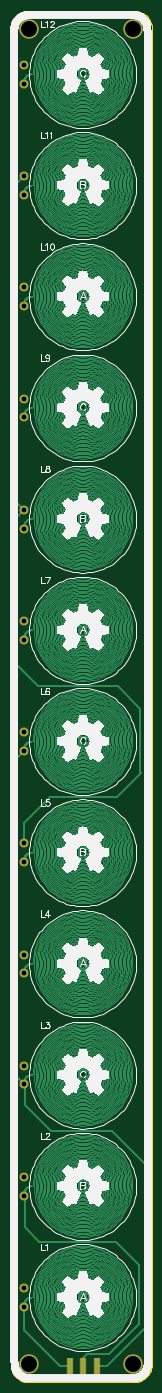
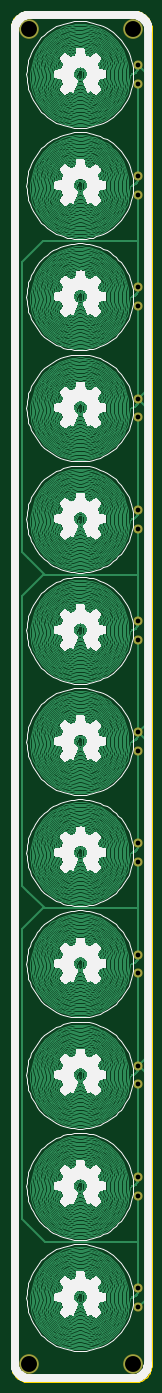
Circuit board: 9 layer files. Board 26.6 x 258.1 mm.
- drill: cam.drl (442 bytes)
- bottom_copper: pcb1.gbl (843099 bytes)
- bottom_silk: pcb1.gbo (299920 bytes)
- bottom_mask: pcb1.gbs (558 bytes)
- outline: pcb1.gko (2440 bytes)
- outline: pcb1.gm1 (2239 bytes)
- top_copper: pcb1.gtl (830796 bytes)
- top_silk: pcb1.gto (307009 bytes)
- top_mask: pcb1.gts (646 bytes)

=== drill: cam.drl ===
G92
M48
INCH
FMAT,2
T01C0.0118
T02C0.0354
T03C0.1181
DETECT,ON
%
G90
T01
X005320Y004140
Y012377
Y020613
Y028850
Y037086
Y045322
Y053558
Y061794
Y070031
Y078267
Y086503
Y094740
T02
X000994Y003620
Y005006
Y011857
Y013242
Y020093
Y021479
Y028329
Y029715
Y036565
Y037951
Y044802
Y046187
Y053038
Y054424
Y061274
Y062660
Y069511
Y070896
Y077747
Y079133
Y085983
Y087369
Y094220
Y095605
T03
X001374Y-000594
X009072Y-000585
X001374Y098246
X009072
M30

=== bottom_copper: pcb1.gbl (843099 bytes, source omitted) ===
=== bottom_silk: pcb1.gbo (299920 bytes, source omitted) ===
=== bottom_mask: pcb1.gbs ===
%FSDAX44Y44*%
%MOIN*%
%SFA1B1*%

%IPPOS*%
%ADD24C,0.145795*%
%ADD25C,0.068000*%
%LNpcb1-1*%
%LPD*%
G54D24*
X00009072Y00098246D03*
X00001373Y00098246D03*
X00009072Y-00000585D03*
X00001373Y-00000594D03*
G54D25*
X00000994Y00094219D03*
Y00095605D03*
Y00085983D03*
Y00087369D03*
Y00077747D03*
Y00079133D03*
Y00069511D03*
Y00070896D03*
Y00061274D03*
Y00062660D03*
Y00053038D03*
Y00054424D03*
Y00044802D03*
Y00046187D03*
Y00036565D03*
Y00037951D03*
Y00028329D03*
Y00029715D03*
Y00020093D03*
Y00021479D03*
Y00011857D03*
Y00013242D03*
Y00003620D03*
Y00005006D03*
M02*
=== outline: pcb1.gko ===
%FSDAX44Y44*%
%MOIN*%
%SFA1B1*%

%IPPOS*%
%ADD29C,0.003937*%
%LNpcb1-1*%
%LPD*%
G54D29*
X-00000009Y-00000593D02*
D01*
X-00000005Y-00000689*
X00000004Y-00000785*
X00000020Y-00000880*
X00000043Y-00000974*
X00000073Y-00001066*
X00000109Y-00001155*
X00000152Y-00001242*
X00000200Y-00001326*
X00000254Y-00001406*
X00000313Y-00001482*
X00000377Y-00001554*
X00000447Y-00001621*
X00000521Y-00001683*
X00000599Y-00001740*
X00000681Y-00001791*
X00000766Y-00001837*
X00000854Y-00001876*
X00000945Y-00001909*
X00001037Y-00001936*
X00001132Y-00001956*
X00001227Y-00001970*
X00001324Y-00001976*
X00001373Y-00001977*
X00009071Y-00001968D02*
D01*
X00009167Y-00001965*
X00009264Y-00001955*
X00009359Y-00001938*
X00009452Y-00001915*
X00009544Y-00001885*
X00009634Y-00001849*
X00009721Y-00001807*
X00009804Y-00001759*
X00009884Y-00001705*
X00009960Y-00001645*
X00010032Y-00001581*
X00010099Y-00001511*
X00010162Y-00001438*
X00010218Y-00001360*
X00010270Y-00001278*
X00010315Y-00001193*
X00010354Y-00001104*
X00010387Y-00001014*
X00010414Y-00000921*
X00010434Y-00000826*
X00010448Y-00000731*
X00010455Y-00000635*
X00010456Y-00000585*
Y00098253D02*
D01*
X00010452Y00098350*
X00010442Y00098446*
X00010426Y00098541*
X00010402Y00098635*
X00010373Y00098727*
X00010337Y00098816*
X00010294Y00098903*
X00010246Y00098987*
X00010192Y00099067*
X00010133Y00099143*
X00010068Y00099215*
X00009999Y00099282*
X00009925Y00099344*
X00009847Y00099401*
X00009765Y00099452*
X00009680Y00099497*
X00009592Y00099537*
X00009501Y00099570*
X00009408Y00099597*
X00009314Y00099617*
X00009218Y00099630*
X00009122Y00099637*
X00009072Y00099638*
X00001375Y00099629D02*
D01*
X00001278Y00099626*
X00001182Y00099616*
X00001087Y00099599*
X00000994Y00099576*
X00000902Y00099546*
X00000812Y00099510*
X00000725Y00099468*
X00000642Y00099419*
X00000562Y00099366*
X00000485Y00099306*
X00000414Y00099242*
X00000347Y00099172*
X00000284Y00099098*
X00000228Y00099020*
X00000176Y00098938*
X00000131Y00098853*
X00000092Y00098765*
X00000058Y00098674*
X00000032Y00098582*
X00000012Y00098487*
X-00000001Y00098392*
X-00000008Y00098295*
X-00000009Y00098246*
X00001366Y-00001968D02*
X00001373Y-00001977D01*
X00001366Y-00001968D02*
X00009063D01*
X00009071Y-00001968*
X00010446Y-00000585D02*
X00010456D01*
X00010446D02*
Y00098244D01*
X00010456Y00098253*
X00009072Y00099638D02*
X00009080Y00099629D01*
X00001383D02*
X00009080D01*
X00001375Y00099629D02*
X00001383Y00099629D01*
X-00000009Y-00000593D02*
Y00098246D01*
M02*
=== outline: pcb1.gm1 ===
%FSDAX44Y44*%
%MOIN*%
%SFA1B1*%

%IPPOS*%
%ADD17C,0.010000*%
%LNpcb1-1*%
%LPD*%
G54D17*
X00001375Y00099629D02*
D01*
X00001278Y00099626*
X00001182Y00099616*
X00001087Y00099599*
X00000994Y00099576*
X00000902Y00099546*
X00000812Y00099510*
X00000725Y00099468*
X00000642Y00099419*
X00000562Y00099366*
X00000485Y00099306*
X00000414Y00099242*
X00000347Y00099172*
X00000284Y00099098*
X00000228Y00099020*
X00000176Y00098938*
X00000131Y00098853*
X00000092Y00098765*
X00000058Y00098674*
X00000032Y00098582*
X00000012Y00098487*
X-00000001Y00098392*
X-00000008Y00098295*
X-00000009Y00098246*
X00010456Y00098253D02*
D01*
X00010452Y00098350*
X00010442Y00098446*
X00010426Y00098541*
X00010402Y00098635*
X00010373Y00098727*
X00010337Y00098816*
X00010294Y00098903*
X00010246Y00098987*
X00010192Y00099067*
X00010133Y00099143*
X00010068Y00099215*
X00009999Y00099282*
X00009925Y00099344*
X00009847Y00099401*
X00009765Y00099452*
X00009680Y00099497*
X00009592Y00099537*
X00009501Y00099570*
X00009408Y00099597*
X00009314Y00099617*
X00009218Y00099630*
X00009122Y00099637*
X00009072Y00099638*
X-00000009Y-00000593D02*
D01*
X-00000005Y-00000689*
X00000004Y-00000785*
X00000020Y-00000880*
X00000043Y-00000974*
X00000073Y-00001066*
X00000109Y-00001155*
X00000152Y-00001242*
X00000200Y-00001326*
X00000254Y-00001406*
X00000313Y-00001482*
X00000377Y-00001554*
X00000447Y-00001621*
X00000521Y-00001683*
X00000599Y-00001740*
X00000681Y-00001791*
X00000766Y-00001837*
X00000854Y-00001876*
X00000945Y-00001909*
X00001037Y-00001936*
X00001132Y-00001956*
X00001227Y-00001970*
X00001324Y-00001976*
X00001373Y-00001977*
X00009071Y-00001968D02*
D01*
X00009167Y-00001965*
X00009264Y-00001955*
X00009359Y-00001938*
X00009452Y-00001915*
X00009544Y-00001885*
X00009634Y-00001849*
X00009721Y-00001807*
X00009804Y-00001759*
X00009884Y-00001705*
X00009960Y-00001645*
X00010032Y-00001581*
X00010099Y-00001511*
X00010162Y-00001438*
X00010218Y-00001360*
X00010270Y-00001278*
X00010315Y-00001193*
X00010354Y-00001104*
X00010387Y-00001014*
X00010414Y-00000921*
X00010434Y-00000826*
X00010448Y-00000731*
X00010455Y-00000635*
X00010456Y-00000585*
X00010446D02*
Y00098244D01*
X-00000009Y-00000593D02*
Y00098246D01*
X00001383Y00099629D02*
X00009080D01*
X00001366Y-00001968D02*
X00009063D01*
M02*
=== top_copper: pcb1.gtl (830796 bytes, source omitted) ===
=== top_silk: pcb1.gto (307009 bytes, source omitted) ===
=== top_mask: pcb1.gts ===
%FSDAX44Y44*%
%MOIN*%
%SFA1B1*%

%IPPOS*%
%ADD23R,0.047370X0.126110*%
%ADD24C,0.145795*%
%ADD25C,0.068000*%
%LNpcb1-1*%
%LPD*%
G54D23*
X00005359Y-00000790D03*
X00004359D03*
X00006359D03*
G54D24*
X00009072Y00098246D03*
X00001373Y00098246D03*
X00009072Y-00000585D03*
X00001373Y-00000594D03*
G54D25*
X00000994Y00094219D03*
Y00095605D03*
Y00085983D03*
Y00087369D03*
Y00077747D03*
Y00079133D03*
Y00069511D03*
Y00070896D03*
Y00061274D03*
Y00062660D03*
Y00053038D03*
Y00054424D03*
Y00044802D03*
Y00046187D03*
Y00036565D03*
Y00037951D03*
Y00028329D03*
Y00029715D03*
Y00020093D03*
Y00021479D03*
Y00011857D03*
Y00013242D03*
Y00003620D03*
Y00005006D03*
M02*
